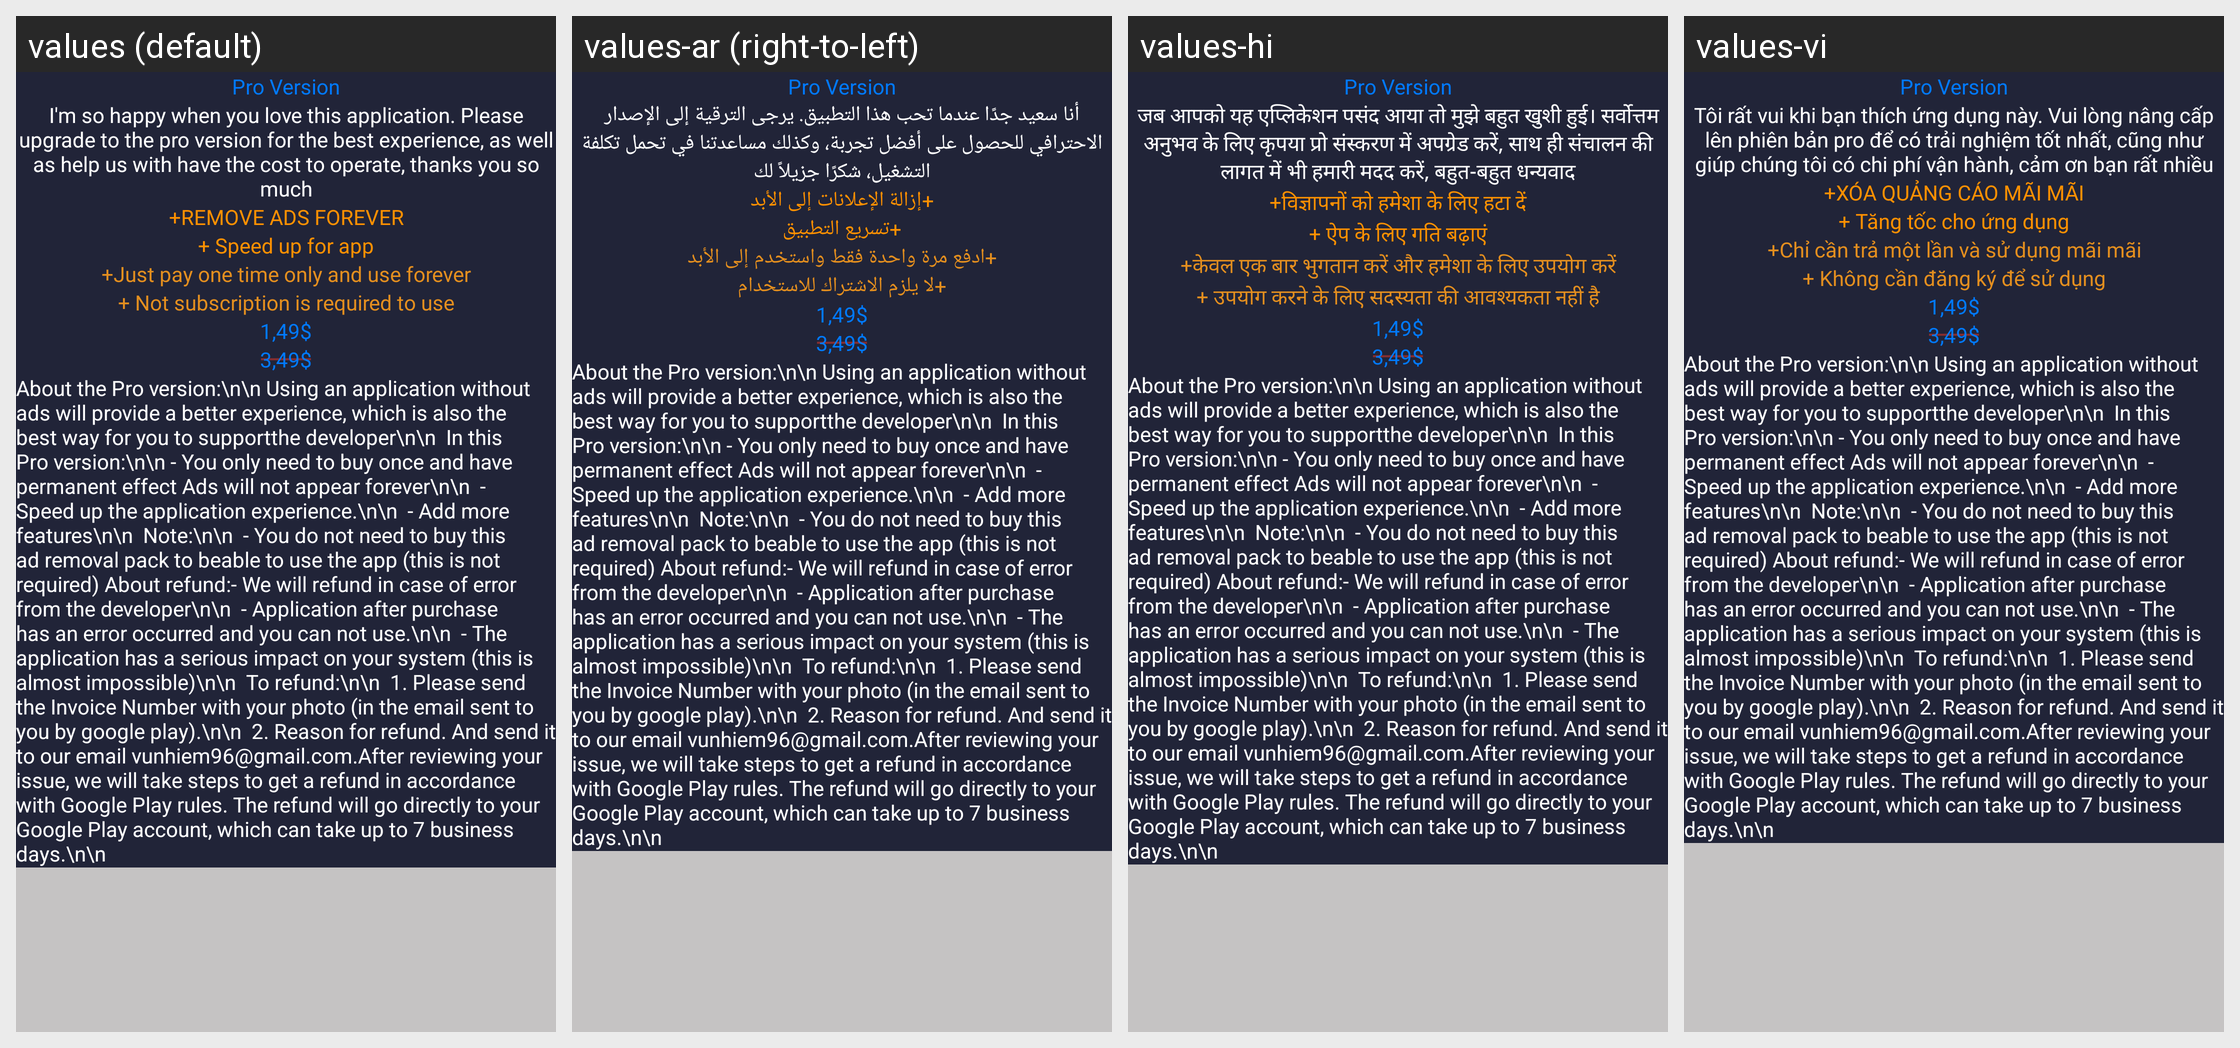

For this localized Android screen grid, give each drawn string resource with its value in every locale shown.
Android screen res/layout/fragment_remove_ad.xml rendered under 4 locales, left to right: values (default), values-ar (right-to-left), values-hi, values-vi. Device: Nexus 5 (rendered at 1080×1920; each locale shown at half size, 540×960, under a caption strip naming it); theme Theme.ISettings.
Other locales in the repository, not shown: values-da, values-de, values-el, values-es, values-fr, values-in, values-it, values-ja, values-ko, values-la, values-ms, values-ne, values-no, values-pl, values-pt, values-ru, values-sv, values-th, values-tr, values-zh, values-zh-rTW.
Strings drawn on this screen, with the default value and each locale's value (text and hints the layout hard-codes, and strings that could not be matched under every locale, appear in the picture but are not listed):

im_sj_hp
  values: I'm so happy when you love this application. Please upgrade to the pro version for the best experience, as well as help us with have the cost to operate, thanks you so much
  values-ar: أنا سعيد جدًا عندما تحب هذا التطبيق. يرجى الترقية إلى الإصدار الاحترافي للحصول على أفضل تجربة، وكذلك مساعدتنا في تحمل تكلفة التشغيل، شكرًا جزيلاً لك
  values-hi: जब आपको यह एप्लिकेशन पसंद आया तो मुझे बहुत खुशी हुई। सर्वोत्तम अनुभव के लिए कृपया प्रो संस्करण में अपग्रेड करें, साथ ही संचालन की लागत में भी हमारी मदद करें, बहुत-बहुत धन्यवाद
  values-vi: Tôi rất vui khi bạn thích ứng dụng này. Vui lòng nâng cấp lên phiên bản pro để có trải nghiệm tốt nhất, cũng như giúp chúng tôi có chi phí vận hành, cảm ơn bạn rất nhiều

remove_ads_forever
  values: +Remove ADS forever
  values-ar: +إزالة الإعلانات إلى الأبد
  values-hi: +विज्ञापनों को हमेशा के लिए हटा दें
  values-vi: +Xóa QUẢNG CÁO mãi mãi

speed_up_more_fonts
  values: + Speed up for app
  values-ar: +تسريع التطبيق
  values-hi: + ऐप के लिए गति बढ़ाएं
  values-vi: + Tăng tốc cho ứng dụng

just_pay_one_time_only_and_use_forever
  values: +Just pay one time only and use forever
  values-ar: +ادفع مرة واحدة فقط واستخدم إلى الأبد
  values-hi: +केवल एक बार भुगतान करें और हमेशा के लिए उपयोग करें
  values-vi: +Chỉ cần trả một lần và sử dụng mãi mãi

not_subscription_is_required_to_use
  values: + Not subscription is required to use
  values-ar: +لا يلزم الاشتراك للاستخدام
  values-hi: + उपयोग करने के लिए सदस्यता की आवश्यकता नहीं है
  values-vi: + Không cần đăng ký để sử dụng
